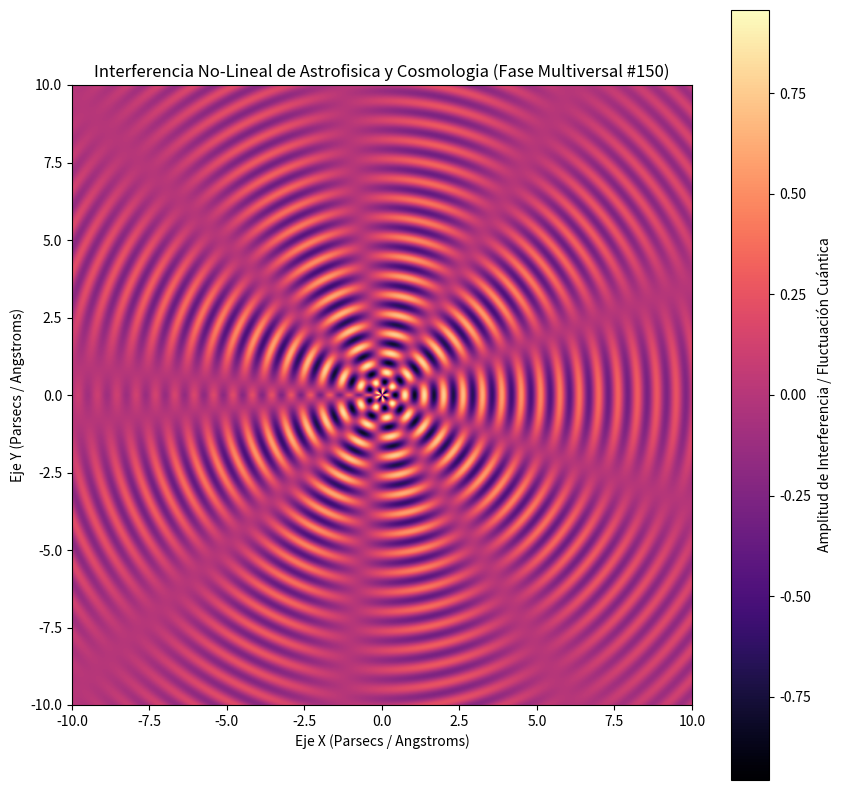

Recreate this plot in Python.
%matplotlib inline
# Simulación Multiversal: Astrofisica y Cosmologia - Variante 150
import numpy as np
import matplotlib.pyplot as plt

# Parámetros Físicos No-Lineales
omega_1 = 10.039
omega_2 = 4.63
lambda_decay = 0.146
phase_shift = 0.39

x = np.linspace(-10, 10, 800)
y = np.linspace(-10, 10, 800)
X, Y = np.meshgrid(x, y)

# Dinámica de Fluidos / Campos Tensor-Escalares (Fase Multiversal)
R = np.sqrt(X**2 + Y**2) + 1e-5
Z = (np.sin(omega_1 * R + phase_shift) * np.cos(omega_2 * np.arctan2(Y, X))) * np.exp(-lambda_decay * R)

plt.figure(figsize=(10, 10))
plt.imshow(Z, cmap='magma', extent=[-10, 10, -10, 10], origin='lower')
plt.colorbar(label='Amplitud de Interferencia / Fluctuación Cuántica')
plt.title(r'Interferencia No-Lineal de Astrofisica y Cosmologia (Fase Multiversal #150)')
plt.xlabel('Eje X (Parsecs / Angstroms)')
plt.ylabel('Eje Y (Parsecs / Angstroms)')
plt.show()
